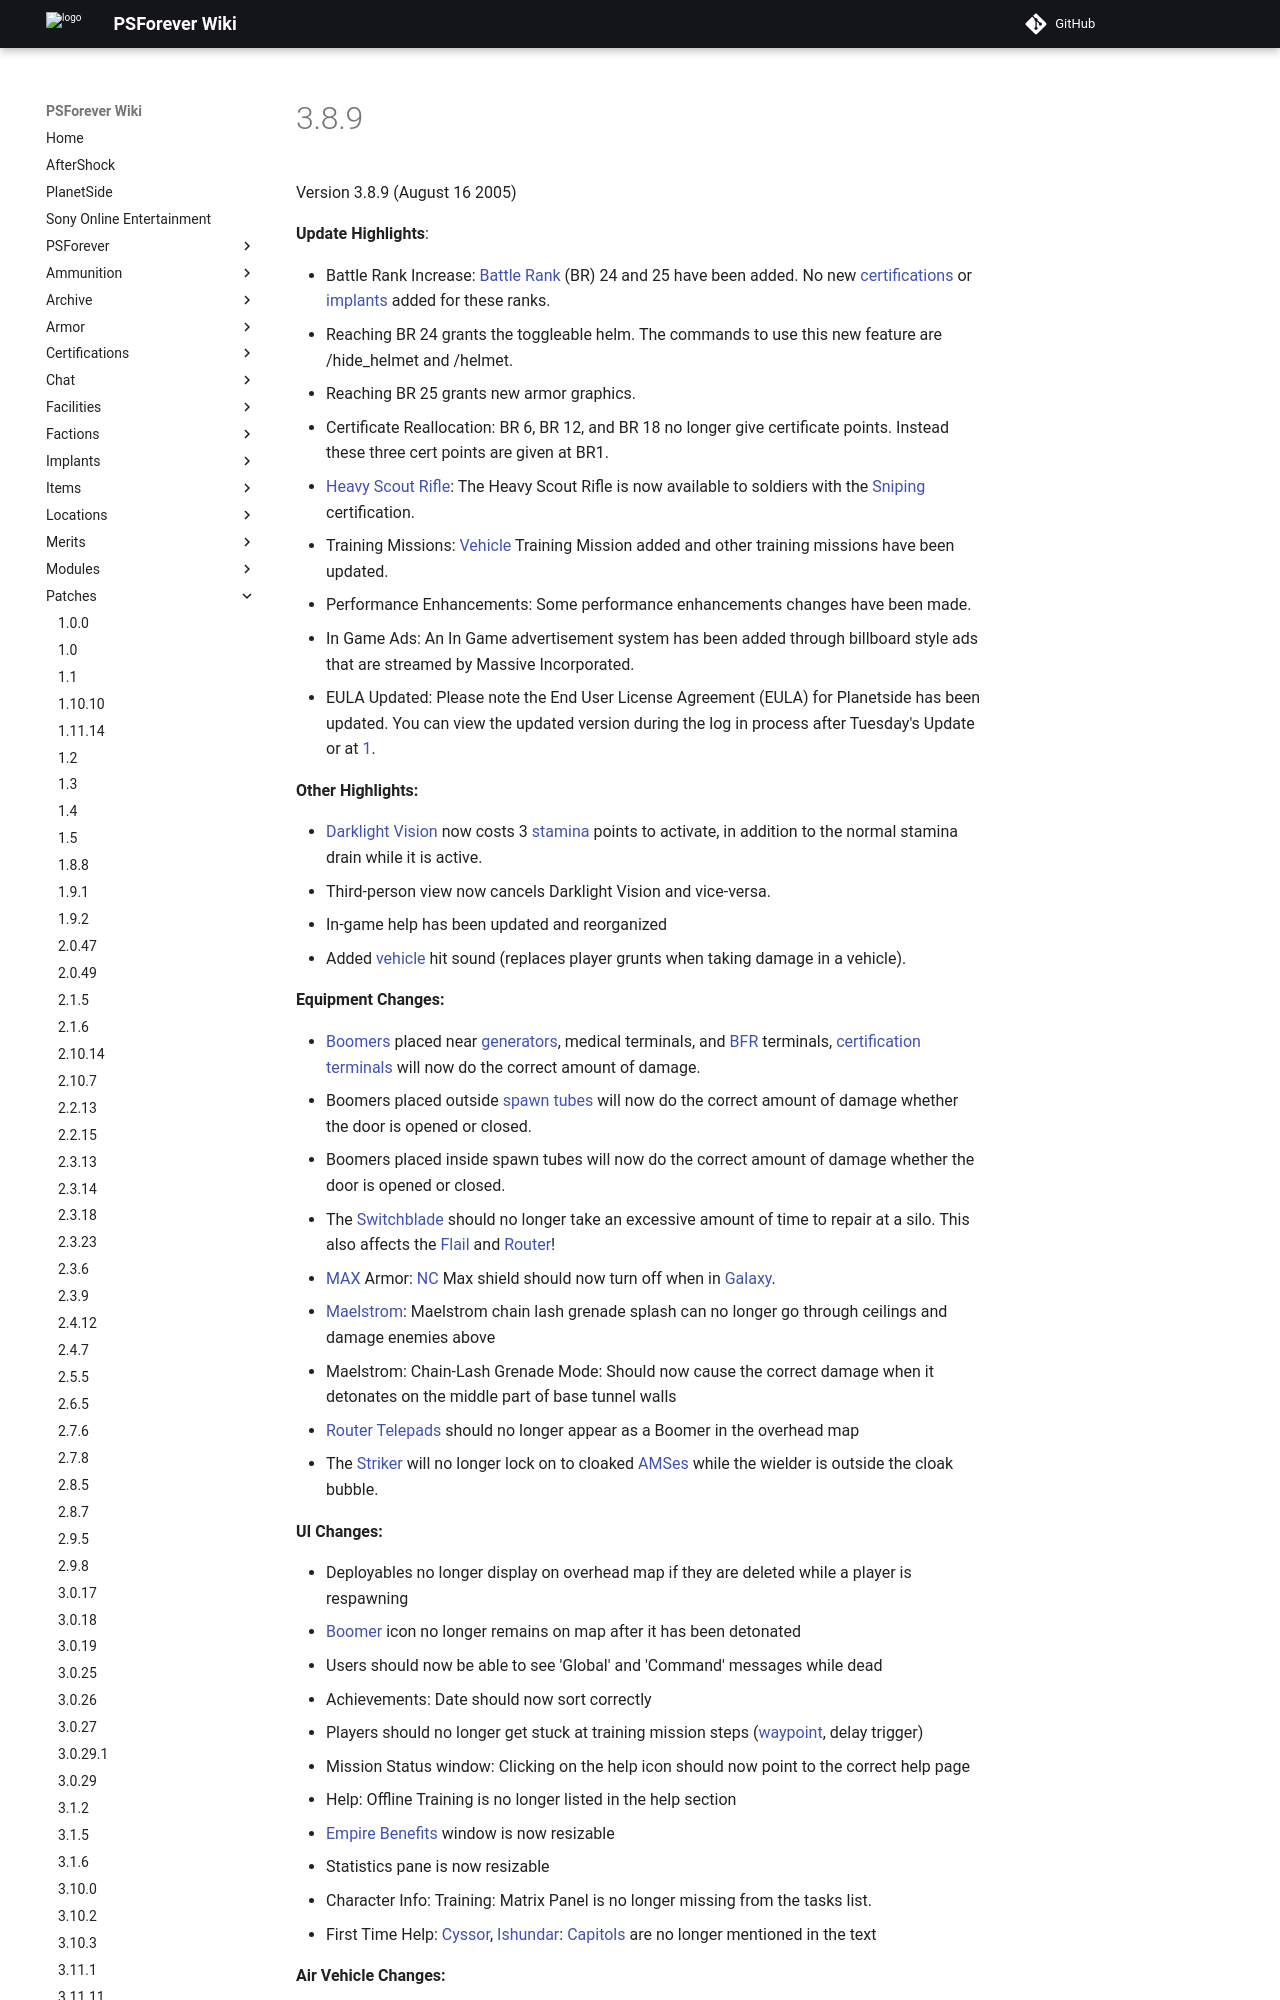

repository: psforever/wiki · page: patches/3.8.9/index.html · generator: mkdocs

# 3.8.9

Version 3.8.9 (August 16 2005)

**Update Highlights**:

- Battle Rank Increase: [Battle Rank](../terminology/Battle_Rank.md) (BR) 24 and
  25 have been added. No new
  [certifications](../certifications/Certifications.md) or
  [implants](../implants/index.md) added for these ranks.
  - Reaching BR 24 grants the toggleable helm. The commands to use this new
    feature are /hide_helmet and /helmet.
  - Reaching BR 25 grants new armor graphics.
- Certificate Reallocation: BR 6, BR 12, and BR 18 no longer give certificate
  points. Instead these three cert points are given at BR1.
- [Heavy Scout Rifle](../weapons/Heavy_Scout_Rifle.md): The Heavy Scout Rifle is
  now available to soldiers with the [Sniping](../certifications/Sniping.md)
  certification.
- Training Missions: [Vehicle](../vehicles/index.md) Training Mission added
  and other training missions have been updated.
- Performance Enhancements: Some performance enhancements changes have been
  made.
- In Game Ads: An In Game advertisement system has been added through billboard
  style ads that are streamed by Massive Incorporated.
- EULA Updated: Please note the End User License Agreement (EULA) for Planetside
  has been updated. You can view the updated version during the log in process
  after Tuesday's Update or at
  [1](http://planetside.station.sony.com/policies/license_agreement.jsp).

**Other Highlights:**

- [Darklight Vision](../implants/Darklight_Vision.md) now costs 3
  [stamina](../terminology/Stamina.md) points to activate, in addition to the
  normal stamina drain while it is active.
- Third-person view now cancels Darklight Vision and vice-versa.
- In-game help has been updated and reorganized
- Added [vehicle](../vehicles/index.md) hit sound (replaces player grunts when
  taking damage in a vehicle).

**Equipment Changes:**
